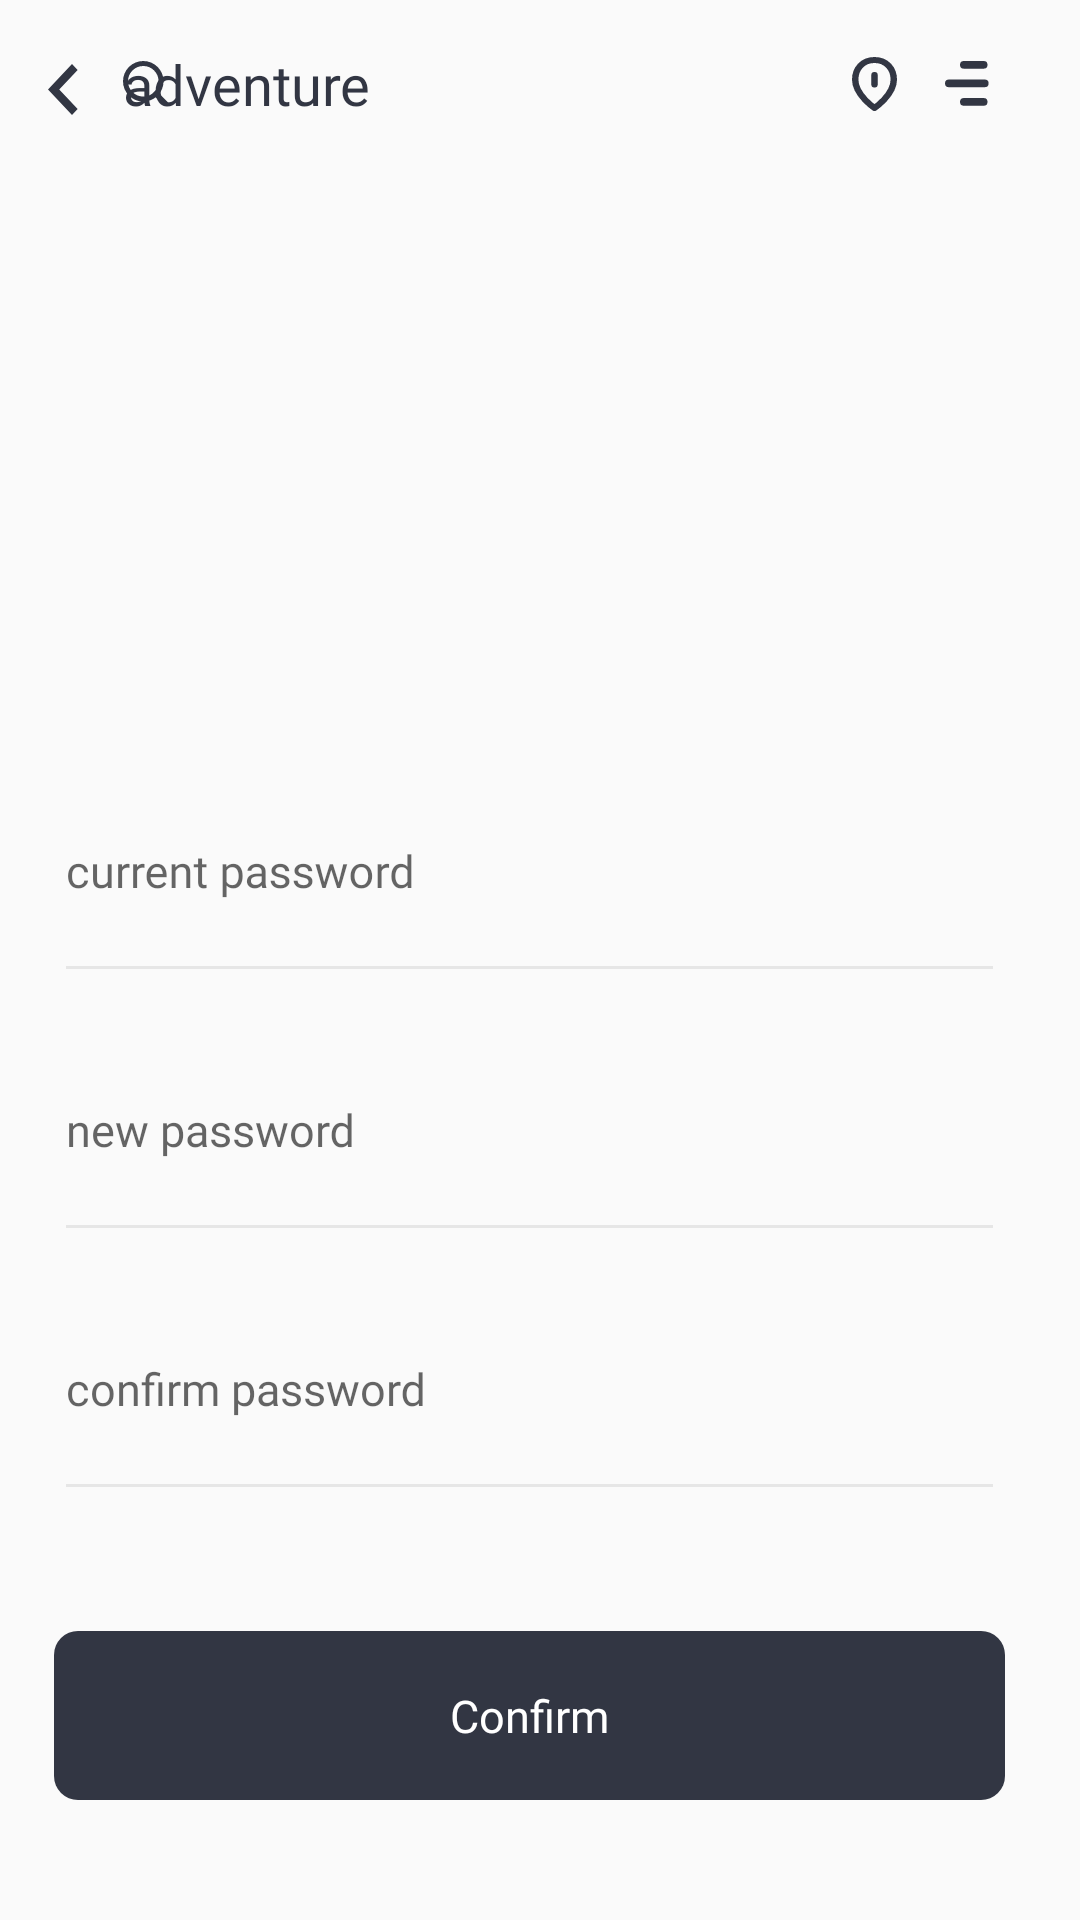

Here is an Android app screen rendered from its layout file. Give the layout XML and the strings, colors and styles it references.
<!-- AndroidManifest.xml: application theme AppTheme -->
<!-- res/layout/edit__profile.xml -->
<?xml version="1.0" encoding="utf-8"?>
<RelativeLayout xmlns:android="http://schemas.android.com/apk/res/android"
    xmlns:tools="http://schemas.android.com/tools"
    android:layout_width="match_parent"
    android:layout_height="wrap_content"
    android:layout_marginLeft="10dp"
    android:layout_marginTop="15dp"
    android:orientation="vertical"
    tools:context="com.example.wolfsoft3.zing.Edit_Profile">

    <RelativeLayout
        android:layout_width="match_parent"
        android:layout_height="wrap_content">

        <include layout="@layout/toolbar" />

    </RelativeLayout>

    <LinearLayout
        android:layout_width="match_parent"
        android:layout_height="wrap_content"
        android:layout_alignParentBottom="true"
        android:layout_marginLeft="18dp"
        android:layout_marginRight="25dp"
        android:orientation="vertical">


        <android.support.design.widget.TextInputLayout
            style="@style/StyledTilEditText"
            android:layout_width="match_parent"
            android:layout_height="wrap_content"
            android:layout_marginTop="15dp">

            <EditText
                android:layout_width="match_parent"
                android:layout_height="wrap_content"
                android:fontFamily="@font/roboto_regular"
                android:hint="current password"
                android:inputType="text"
                android:maxLines="1"
                android:paddingBottom="30dp"
                android:textColor="#7a7a7a"
                android:textSize="15sp" />

        </android.support.design.widget.TextInputLayout>

        <android.support.design.widget.TextInputLayout
            style="@style/StyledTilEditText"
            android:layout_width="match_parent"
            android:layout_height="wrap_content"
            android:layout_marginTop="15dp">

            <EditText
                android:layout_width="match_parent"
                android:layout_height="wrap_content"
                android:fontFamily="@font/roboto_regular"
                android:hint="new password"
                android:inputType="text"
                android:maxLines="1"
                android:paddingBottom="30dp"
                android:textColor="#7a7a7a"
                android:textSize="15sp" />

        </android.support.design.widget.TextInputLayout>
        <android.support.design.widget.TextInputLayout
            style="@style/StyledTilEditText"
            android:layout_width="match_parent"
            android:layout_height="wrap_content"
            android:layout_marginTop="15dp">

            <EditText
                android:layout_width="match_parent"
                android:layout_height="wrap_content"
                android:fontFamily="@font/roboto_regular"
                android:hint="confirm password"
                android:inputType="text"
                android:maxLines="1"
                android:paddingBottom="30dp"
                android:textColor="#7a7a7a"
                android:textSize="15sp" />

        </android.support.design.widget.TextInputLayout>


        <TextView
            android:layout_width="match_parent"
            android:layout_height="wrap_content"
            android:layout_marginBottom="40dp"
            android:layout_marginTop="40dp"
            android:background="@drawable/login_ract"
            android:fontFamily="@font/roboto_regular"
            android:gravity="center"
            android:paddingBottom="18dp"
            android:paddingTop="18dp"
            android:text="Confirm"
            android:textColor="@color/white"
            android:textSize="15sp" />

    </LinearLayout>


</RelativeLayout>
<!-- res/layout/toolbar.xml (included above) -->
<?xml version="1.0" encoding="utf-8"?>
<android.support.v7.widget.Toolbar xmlns:android="http://schemas.android.com/apk/res/android"
    android:layout_width="match_parent"
    android:layout_height="wrap_content"
    android:id="@+id/toolbar1"
    android:orientation="vertical">


    <LinearLayout
        android:layout_width="match_parent"
        android:layout_height="wrap_content"
        android:orientation="horizontal">

        <LinearLayout
            android:layout_width="0dp"
            android:layout_height="wrap_content"
            android:layout_weight="1"
            android:orientation="horizontal">

            <ImageView
                android:id="@+id/back_arror"
                android:layout_gravity="center"
                android:layout_marginTop="2dp"
                android:layout_width="wrap_content"
                android:layout_height="wrap_content"
                android:src="@drawable/ic_back" />

            <FrameLayout
                android:layout_width="wrap_content"
                android:layout_height="wrap_content">

                <ImageView
                    android:id="@+id/search_bar"
                    android:layout_width="wrap_content"
                    android:layout_height="wrap_content"
                    android:layout_marginTop="5dp"
                    android:layout_marginLeft="15dp"
                    android:src="@drawable/ic_search_icon" />

                <TextView
                    android:id="@+id/text"
                    android:layout_width="wrap_content"
                    android:layout_height="wrap_content"
                    android:layout_marginLeft="15dp"
                    android:fontFamily="@font/roboto_medium"
                    android:text="adventure"
                    android:textColor="@color/welcome"
                    android:textSize="18.5sp" />
            </FrameLayout>

        </LinearLayout>

        <ImageView
            android:id="@+id/location_img"
            android:layout_width="wrap_content"
            android:layout_height="wrap_content"
            android:layout_gravity="center"
            android:layout_marginRight="16sp"
            android:src="@drawable/ic_location" />

        <ImageView
            android:id="@+id/menu"
            android:layout_width="wrap_content"
            android:layout_height="wrap_content"
            android:layout_gravity="center"
            android:layout_marginRight="30dp"
            android:src="@drawable/ic_menu" />

    </LinearLayout>


</android.support.v7.widget.Toolbar>
<!-- resources referenced by this layout -->
<resources>
  <color name="welcome">#323643</color>
  <color name="white">#ffffff</color>
  <!-- drawable ic_back (drawable) -->
  <vector xmlns:android="http://schemas.android.com/apk/res/android"
      android:width="10dp"
      android:height="17dp"
      android:viewportHeight="16.0"
      android:viewportWidth="10.0">
      <path
          android:fillColor="#323643"
          android:fillType="evenOdd"
          android:pathData="M8,16L0,8l8,-8 1.888,1.888L3.744,8l6.144,6.112z" />
  </vector>
  <!-- drawable ic_location (drawable) -->
  <vector xmlns:android="http://schemas.android.com/apk/res/android"
      android:width="15dp"
      android:height="18dp"
      android:viewportHeight="18.0"
      android:viewportWidth="14.0">
      <path
          android:fillColor="#00000000"
          android:fillType="evenOdd"
          android:pathData="M7,17s-6,-4.364 -6,-9.455C1,3.93 3.272,1 7,1s6,2.93 6,6.545C13,12.636 7,17 7,17zM7,6v3.17"
          android:strokeColor="#323643"
          android:strokeLineCap="round"
          android:strokeLineJoin="round"
          android:strokeWidth="2" />
  </vector>
  <!-- drawable ic_search_icon (drawable) -->
  <vector xmlns:android="http://schemas.android.com/apk/res/android"
      android:width="15dp"
      android:height="15dp"
      android:viewportHeight="16.0"
      android:viewportWidth="16.0">
      <path
          android:fillColor="#323643"
          android:fillType="nonZero"
          android:pathData="M7.21,14.42A7.21,7.21 0,1 1,7.21 0a7.21,7.21 0,0 1,0 14.42zM7.21,12.642a5.432,5.432 0,1 0,0 -10.864,5.432 5.432,0 0,0 0,10.864z" />
      <path
          android:fillColor="#323643"
          android:fillType="nonZero"
          android:pathData="M15.74,14.483a0.889,0.889 0,1 1,-1.257 1.257l-3.437,-3.437a0.889,0.889 0,1 1,1.257 -1.257l3.437,3.437z" />
  </vector>
  <!-- drawable login_ract (drawable) -->
  <?xml version="1.0" encoding="UTF-8"?>
  <shape xmlns:android="http://schemas.android.com/apk/res/android" android:id="@+id/listview_background_shape">
  
      <corners android:radius="8dp" />
      <solid android:color="#323643" />
  </shape>
  <style name="StyledTilEditText">
          <item name="android:theme">@style/StyledTilEditTextTheme</item>
      </style>
  <style name="AppTheme" parent="Theme.AppCompat.Light.NoActionBar">
          
          <item name="colorPrimary">@color/colorPrimary</item>
          <item name="colorPrimaryDark">@color/colorPrimaryDark</item>
          <item name="colorAccent">@color/colorAccent</item>
      </style>
  <style name="StyledTilEditTextTheme">
          <item name="android:imeOptions">actionNext</item>
          <item name="android:singleLine">true</item>
          <item name="colorControlNormal">#e6e6e6</item>
          <item name="colorControlActivated">#7a7a7a</item>
          <item name="android:textColorPrimary">#7a7a7a</item>
  
      </style>
  <color name="colorPrimary">#3F51B5</color>
  <color name="colorPrimaryDark">#303F9F</color>
  <color name="colorAccent">#FF4081</color>
</resources>
